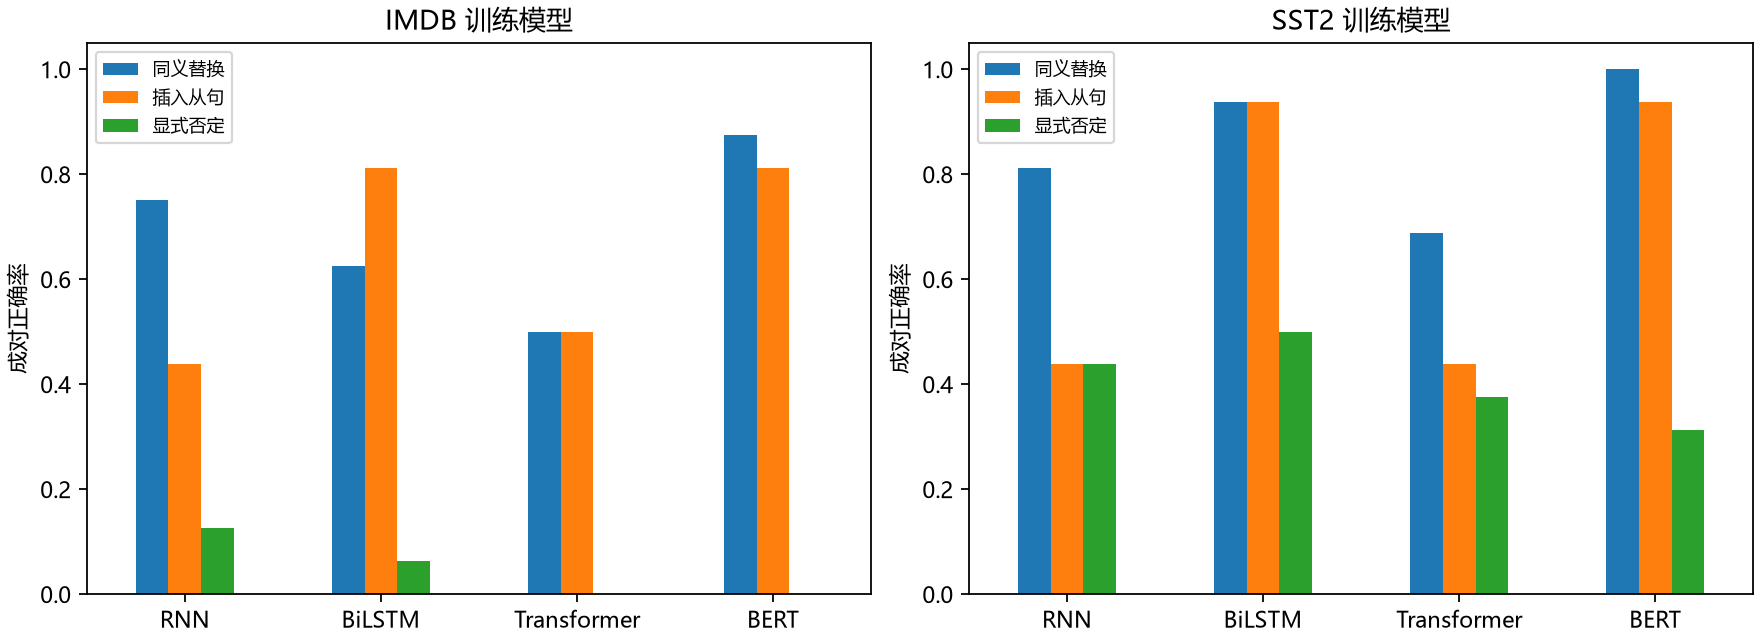

Values plotted in this chart, from the file beside it:
train_domain, model, change, n, original_correct, both_correct, pair_accuracy, flip_rate, conditional_accuracy
imdb, BERT, 同义替换, 16, 16, 14, 0.875, 0.125, 0.875
imdb, BERT, 插入从句, 16, 16, 13, 0.8125, 0.1875, 0.8125
imdb, BERT, 显式否定, 16, 16, 0, 0.0, 0.0, 0.0
imdb, BiLSTM, 同义替换, 16, 13, 10, 0.625, 0.25, 0.7692
imdb, BiLSTM, 插入从句, 16, 13, 13, 0.8125, 0.1875, 1.0
imdb, BiLSTM, 显式否定, 16, 13, 1, 0.0625, 0.0625, 0.07692
imdb, RNN, 同义替换, 16, 13, 12, 0.75, 0.125, 0.9231
imdb, RNN, 插入从句, 16, 13, 7, 0.4375, 0.5625, 0.5385
imdb, RNN, 显式否定, 16, 13, 2, 0.125, 0.125, 0.1538
imdb, Transformer, 同义替换, 16, 8, 8, 0.5, 0.0, 1.0
imdb, Transformer, 插入从句, 16, 8, 8, 0.5, 0.0, 1.0
imdb, Transformer, 显式否定, 16, 8, 0, 0.0, 0.0, 0.0
sst2, BERT, 同义替换, 16, 16, 16, 1.0, 0.0, 1.0
sst2, BERT, 插入从句, 16, 16, 15, 0.9375, 0.0625, 0.9375
sst2, BERT, 显式否定, 16, 16, 5, 0.3125, 0.3125, 0.3125
sst2, BiLSTM, 同义替换, 16, 16, 15, 0.9375, 0.0625, 0.9375
sst2, BiLSTM, 插入从句, 16, 16, 15, 0.9375, 0.0625, 0.9375
sst2, BiLSTM, 显式否定, 16, 16, 8, 0.5, 0.5, 0.5
sst2, RNN, 同义替换, 16, 15, 13, 0.8125, 0.1875, 0.8667
sst2, RNN, 插入从句, 16, 15, 7, 0.4375, 0.5625, 0.4667
sst2, RNN, 显式否定, 16, 15, 7, 0.4375, 0.4375, 0.4667
sst2, Transformer, 同义替换, 16, 14, 11, 0.6875, 0.3125, 0.7857
sst2, Transformer, 插入从句, 16, 14, 7, 0.4375, 0.5625, 0.5
sst2, Transformer, 显式否定, 16, 14, 6, 0.375, 0.375, 0.4286
